Run: headless pygame with SDL's dummy video driver; simulated clock (each Clock.tick advances the game by its frame time, no real sleeping); random seed 0; keys injected as events and as key.get_pressed() state; mouse plan: one left click at the window centre at the start of phase 2, then a move to the lower-right quarter at the start of phase 3.
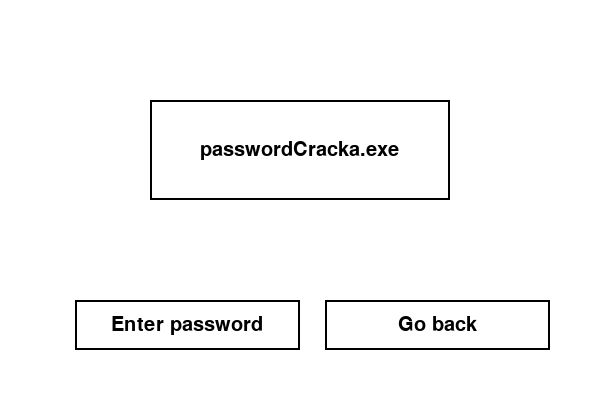
Frame 1 of 4 · flips 1–60 · no input
Frame 2 of 4 · flips 61–180 · clicked the window centre · tapped SPACE, RETURN · held RIGHT (→), D · screen unchanged from frame 1, image omitted
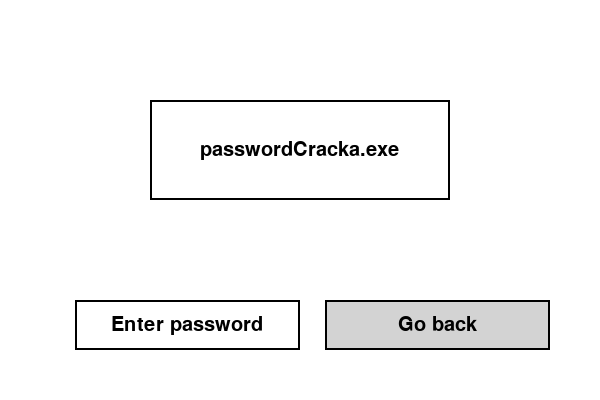
Frame 3 of 4 · flips 181–300 · moved the mouse to the lower-right quarter · held DOWN (↓), S
Frame 4 of 4 · flips 301–420 · held LEFT (←), A, UP (↑), W · screen unchanged from frame 3, image omitted

The pygame program that drew these frames:

import pygame
import random

# initialise pygame
pygame.init()

# set up screen dimensions
SCREEN_WIDTH = 600
SCREEN_HEIGHT = 400
screen = pygame.display.set_mode((SCREEN_WIDTH, SCREEN_HEIGHT))
pygame.display.set_caption("passwordCracker.exe")

# define colours using RGB values
WHITE = (255, 255, 255)
GREEN = (0, 255, 0)
RED = (255, 0, 0)
BLACK = (0, 0, 0)
GRAY = (211, 211, 211)

# define fonts for rendering text on the screen
font = pygame.font.SysFont("Comic Sans MS", 30)
small_font = pygame.font.SysFont("Comic Sans MS", 20)

# set up the clock to control the frame rate
clock = pygame.time.Clock()

# global variables for storing the current password and user input
current_password = None
user_input = ""


# button class to handle button creation, drawing, and interaction
class Button:
    def __init__(self, x, y, width, height, text, action=None):
        """initialise button with given position, size, text, and optional action"""
        self.rect = pygame.Rect(x, y, width, height)
        self.text = text
        self.action = action
        self.default_color = WHITE  # default button color
        self.hover_color = GRAY  # color when hovered

    def draw(self, screen):
        """draw the button with text on the screen"""
        mouse_pos = pygame.mouse.get_pos()

        # check if the mouse is hovering over the button
        if self.rect.collidepoint(mouse_pos):  # if mouse is over the button
            button_color = self.hover_color  # change color when hovered
        else:
            button_color = self.default_color  # default button color

        # draw the button with the selected color
        pygame.draw.rect(screen, button_color, self.rect)
        pygame.draw.rect(screen, BLACK, self.rect, 2)  # black outline
        text_surface = font.render(self.text, True, BLACK)

        # position the text in the center of the button
        screen.blit(text_surface, (self.rect.x + (self.rect.width - text_surface.get_width()) / 2,
                                   self.rect.y + (self.rect.height - text_surface.get_height()) / 2))

    def click(self, pos):
        """check if the button is clicked and execute its action"""
        if self.rect.collidepoint(pos):
            if self.action:
                self.action()


def generate_password():
    """generate a random 4-digit password"""
    return str(random.randint(1000, 9999))


def game_page():
    global current_password
    if current_password is None:
        current_password = generate_password()  # generate password only once
        print(f"generated password: {current_password}")  # print password for testing in terminal

    while True:
        screen.fill(WHITE)  # fill the screen with a white background
        # draw the buttons (enter, exit, generate)
        enter_button.draw(screen)
        exit_button.draw(screen)
        generate_button.draw(screen)

        # check for events (user interactions)
        for event in pygame.event.get():
            if event.type == pygame.QUIT:
                pygame.quit()  # exit the game if user closes the window
                quit()
            elif event.type == pygame.MOUSEBUTTONDOWN:
                pos = pygame.mouse.get_pos()  # get the mouse position
                # check if any button is clicked
                enter_button.click(pos)
                exit_button.click(pos)
                generate_button.click(pos)

        pygame.display.update()  # update the screen
        clock.tick(60)  # control the frame rate


def password_input_page():
    global user_input

    while True:
        screen.fill(WHITE)  # fill the screen with white

        # draw "Enter Password" text
        text_surface = font.render("Enter password:", True, BLACK)
        screen.blit(text_surface, (SCREEN_WIDTH // 2 - text_surface.get_width() // 2, 50))

        # draw the input box (for the user to type the password)
        input_box = pygame.Rect(SCREEN_WIDTH // 2 - 150, 150, 300, 40)  # input box position and size
        pygame.draw.rect(screen, GRAY, input_box)  # fill input box with gray color
        pygame.draw.rect(screen, BLACK, input_box, 2)  # black border around the input box

        # draw the user's typed input inside the box
        input_surface = font.render(user_input, True, BLACK)
        screen.blit(input_surface,
                    (SCREEN_WIDTH // 2 - input_surface.get_width() // 2, 150 + (40 - input_surface.get_height()) // 2))

        # draw submit and exit buttons
        submit_button.draw(screen)
        exit_button.draw(screen)

        # check for events (user interactions)
        for event in pygame.event.get():
            if event.type == pygame.QUIT:
                pygame.quit()  # exit the game if user closes the window
                quit()
            elif event.type == pygame.MOUSEBUTTONDOWN:
                pos = pygame.mouse.get_pos()  # get mouse position
                # check if any button is clicked
                submit_button.click(pos)
                exit_button.click(pos)
            elif event.type == pygame.KEYDOWN:
                if event.key == pygame.K_BACKSPACE:
                    user_input = user_input[:-1]  # remove last character on backspace
                elif event.key == pygame.K_RETURN:
                    check_password()  # check the entered password when enter is pressed
                else:
                    user_input += event.unicode  # add typed character to the input

        pygame.display.update()  # update the screen
        clock.tick(60)  # control the frame rate


def check_password():
    """check if the entered password is correct"""
    global user_input
    if user_input.strip() == current_password:  # compare entered password with correct password
        display_message("access granted!", GREEN)  # display success message
        pygame.quit()  # exit the game after successful login
        quit()
    else:
        display_message("incorrect password", RED)  # display failure message


def display_message(message, color):
    """display a message on the screen"""
    screen.fill(WHITE)  # clear the screen
    text_surface = font.render(message, True, color)  # render the message text
    screen.blit(text_surface, (
    SCREEN_WIDTH // 2 - text_surface.get_width() // 2, SCREEN_HEIGHT // 2))  # position the message in the center
    pygame.display.update()  # update the screen
    pygame.time.wait(2000)  # wait for 2 seconds to show the message
    password_input_page()  # go back to password input page


def exit_app():
    """navigate back to the main page, not quit the program"""
    game_page()


def generate_and_display_password():
    global current_password  # use the global variable for password

    if current_password is None:  # only generate if it's not already set
        current_password = generate_password()

    while True:
        screen.fill(WHITE)  # fill the screen with a white background
        # display the generated password
        password_message = f"The password is: {current_password}"
        text_surface = font.render(password_message, True, BLACK)
        screen.blit(text_surface, (SCREEN_WIDTH // 2 - text_surface.get_width() // 2, SCREEN_HEIGHT // 3))

        # draw the back button
        back_button.draw(screen)

        # check for events (user interactions)
        for event in pygame.event.get():
            if event.type == pygame.QUIT:
                pygame.quit()  # exit the game if user closes the window
                quit()
            elif event.type == pygame.MOUSEBUTTONDOWN:
                pos = pygame.mouse.get_pos()  # get mouse position
                # check if back button is clicked
                back_button.click(pos)

        pygame.display.update()  # update the screen
        clock.tick(60)  # control the frame rate


def back_to_game_page():
    """back to the main page after generating the password"""
    game_page()


# buttons sizes and shapes
enter_button = Button(75, 300, 225, 50, "Enter password", password_input_page)
exit_button = Button(325, 300, 225, 50, "Go back", exit_app)
submit_button = Button(200, 230, 200, 50, "Submit", check_password)
generate_button = Button(150, 100, 300, 100, "passwordCracka.exe", generate_and_display_password)
back_button = Button(325, 300, 225, 50, "Back to main", back_to_game_page)

# main loop for the password generator page
game_page()

# exit the game
pygame.quit()
